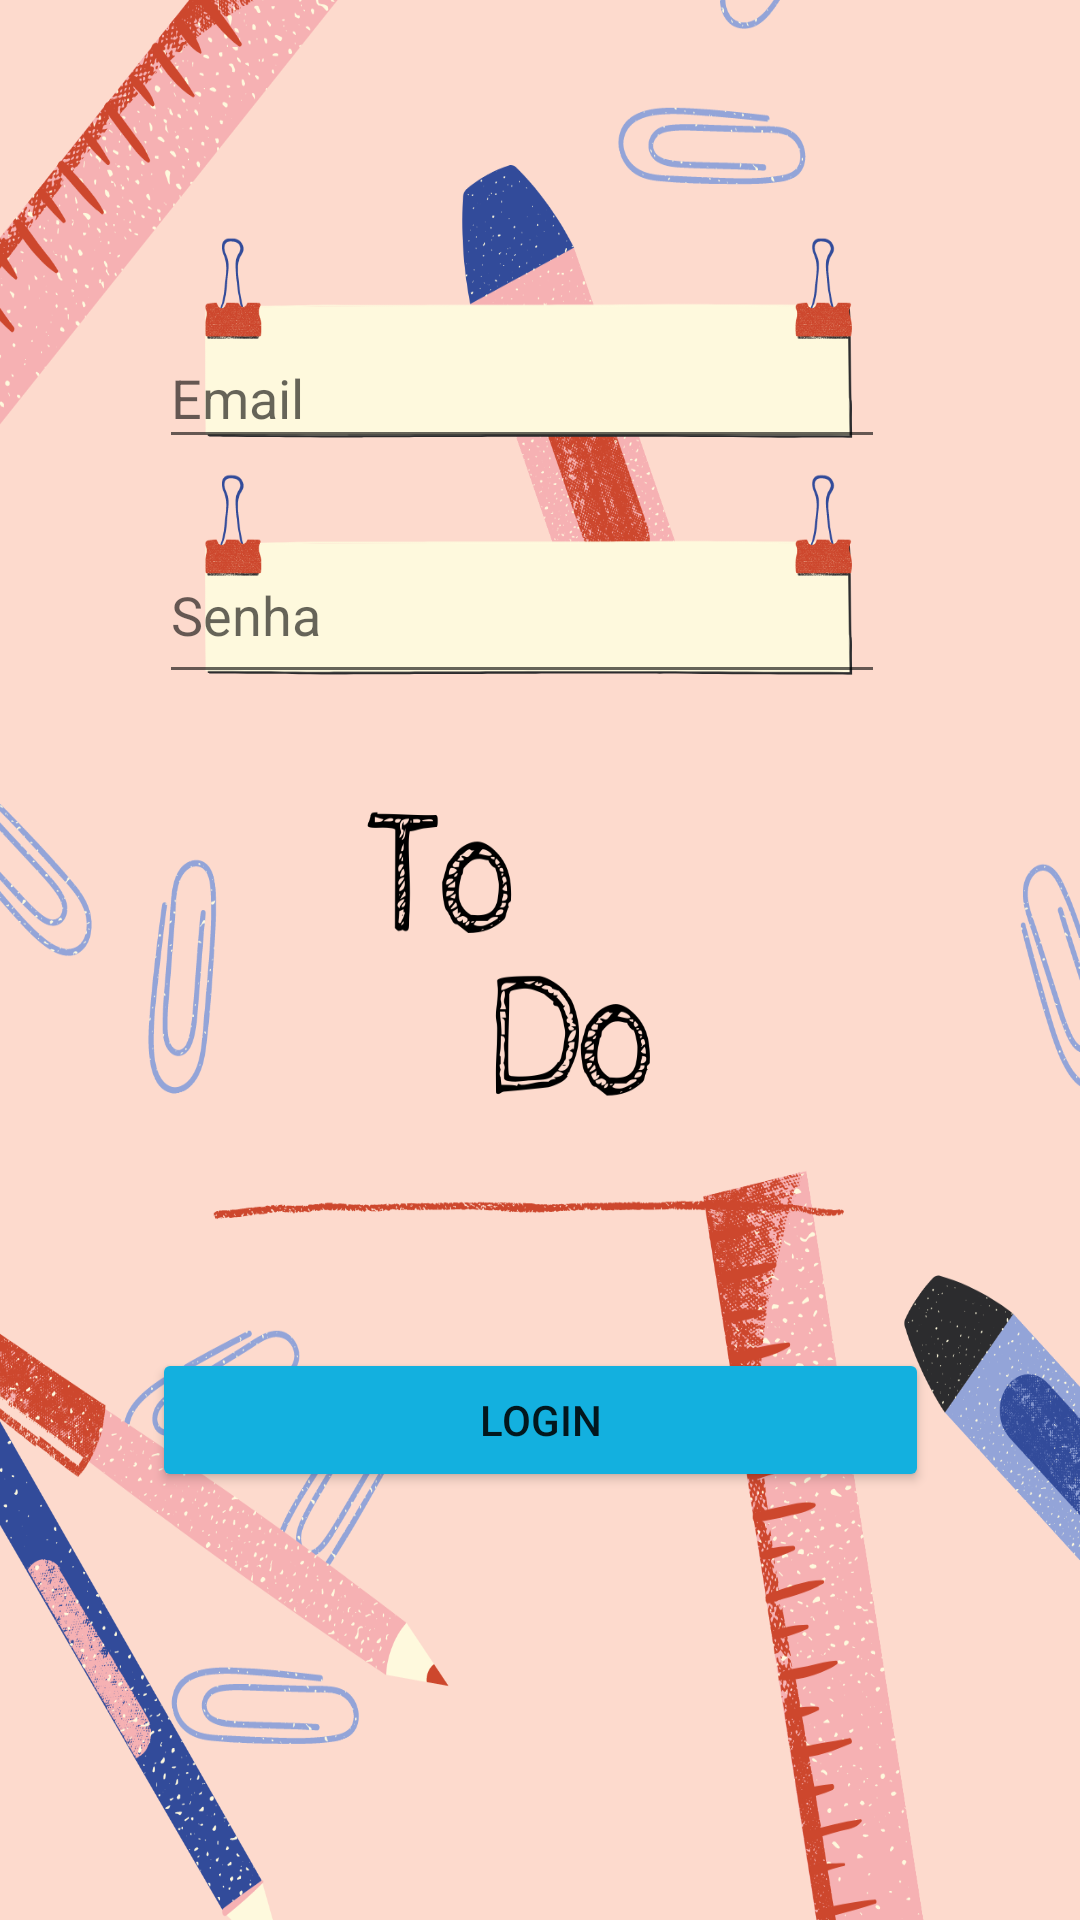

Write the Android layout XML for this screen, with the resource values it uses.
<!-- AndroidManifest.xml: application theme Theme.TrabFinal -->
<!-- res/layout/activity_login.xml -->
<?xml version="1.0" encoding="utf-8"?>
<androidx.constraintlayout.widget.ConstraintLayout xmlns:android="http://schemas.android.com/apk/res/android"
    xmlns:app="http://schemas.android.com/apk/res-auto"
    android:id="@+id/container"
    android:layout_width="match_parent"
    android:layout_height="match_parent"
    android:background="@drawable/loginscreen">

    <EditText
        android:id="@+id/edtLoginEmail"
        android:layout_width="242dp"
        android:layout_height="44dp"
        android:hint="@string/prompt_email"
        android:inputType="textEmailAddress"
        app:layout_constraintBottom_toBottomOf="parent"
        app:layout_constraintEnd_toEndOf="parent"
        app:layout_constraintHorizontal_bias="0.449"
        app:layout_constraintStart_toStartOf="parent"
        app:layout_constraintTop_toTopOf="parent"
        app:layout_constraintVertical_bias="0.183" />

    <EditText
        android:id="@+id/edtLoginSenha"
        android:layout_width="242dp"
        android:layout_height="56dp"
        android:hint="Senha"
        android:inputType="textPassword"
        app:layout_constraintBottom_toBottomOf="parent"
        app:layout_constraintEnd_toEndOf="parent"
        app:layout_constraintHorizontal_bias="0.449"
        app:layout_constraintStart_toStartOf="parent"
        app:layout_constraintTop_toTopOf="parent"
        app:layout_constraintVertical_bias="0.3" />


    <Button
        android:id="@+id/bttnLogin"
        android:layout_width="259dp"
        android:layout_height="wrap_content"
        android:layout_gravity="start"
        android:text="Login"
        app:backgroundTint="#13B0DF"
        app:cornerRadius="20dp"
        app:layout_constraintBottom_toBottomOf="parent"
        app:layout_constraintEnd_toEndOf="parent"
        app:layout_constraintStart_toStartOf="parent"
        app:layout_constraintTop_toTopOf="parent"
        app:layout_constraintVertical_bias="0.759" />

</androidx.constraintlayout.widget.ConstraintLayout>
<!-- resources referenced by this layout -->
<resources>
  <!-- drawable loginscreen: png bitmap (drawable-v24, 456694 bytes) -->
  <string name="prompt_email">Email</string>
  <style name="Theme.TrabFinal" parent="Theme.MaterialComponents.DayNight.DarkActionBar">
          
          <item name="colorPrimary">@color/purple_500</item>
          <item name="colorPrimaryVariant">@color/purple_700</item>
          <item name="colorOnPrimary">@color/white</item>
          
          <item name="colorSecondary">@color/teal_200</item>
          <item name="colorSecondaryVariant">@color/teal_700</item>
          <item name="colorOnSecondary">@color/black</item>
          
          <item name="android:statusBarColor" tools:targetApi="l">?attr/colorPrimaryVariant</item>
          
      </style>
  <!-- not gathered from this repository: default colours our renderer supplied (Android Studio template values) -->
  <color name="purple_500">#FF6200EE</color>
  <color name="purple_700">#FF3700B3</color>
  <color name="teal_200">#FF03DAC5</color>
  <color name="teal_700">#FF018786</color>
  <color name="black">#FF000000</color>
  <color name="white">#FFFFFFFF</color>
</resources>
